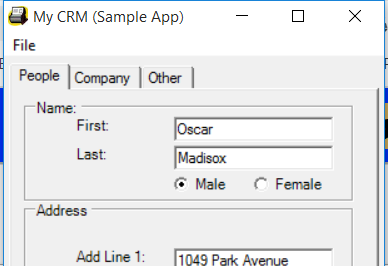
Task: Captura de Datos
Workflow: Desktop Data

Step 1: Open Application 'MyCRM.exe My' on 'Form1' (mycrm.exe)

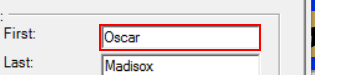
Step 2: type "[customersData.Rows(rowNumber)("first name").ToString]" into 'textBoxPeopleFirstName'

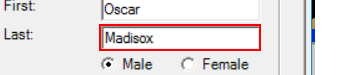
Step 3: type "[customersData.Rows(rowNumber)("last name").ToString]" into 'textBoxPeopleLastName'

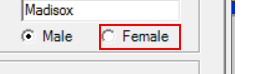
Step 4 [then]: click on 'radioButtonFemale'

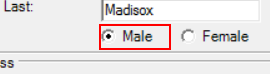
Step 5 [else]: click on 'radioButtonMale'

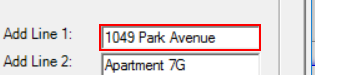
Step 6: type "[customersData.Rows(rowNumber)("address").ToString]" into 'textBoxPeopleAddLine1'

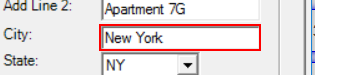
Step 7: type "[customersData.Rows(rowNumber)("city").ToString]" into 'textBoxPeopleAddressCity'

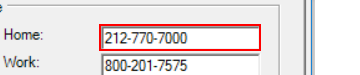
Step 8: type "[customersData.Rows(rowNumber)("home phone").ToString]" into 'textBoxPeopleHomePhone'

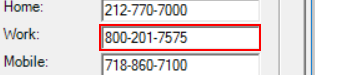
Step 9: type "[customersData.Rows(rowNumber)("work phone").ToString]" into 'textBoxPeopleWorkPhone'

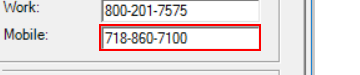
Step 10: type "[customersData.Rows(rowNumber)("work email").ToString]" into 'textBoxPeopleMobilePhone'

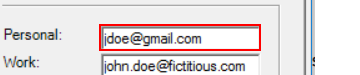
Step 11: type "[customersData.Rows(rowNumber)("personal email").ToString]" into 'textBoxPeoplePersonalEmail'

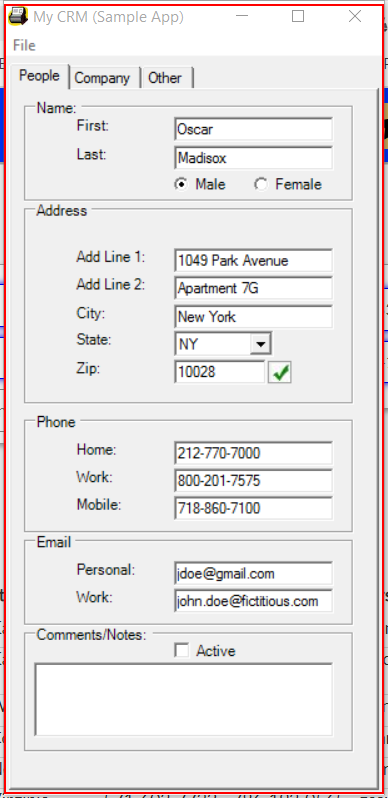
Step 12: Close Application 'MyCRM.exe My'